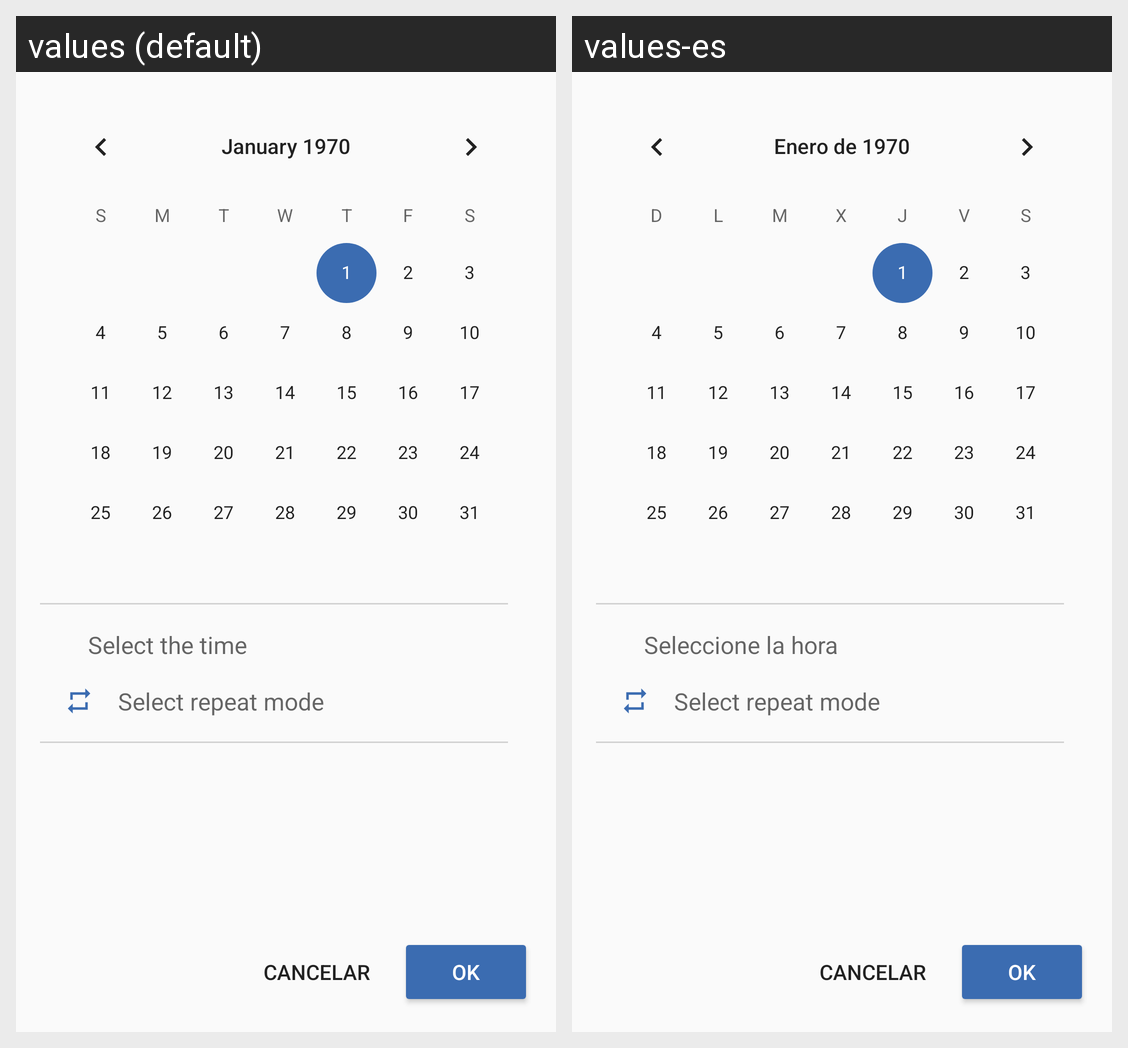

Locale-by-locale string values for the Android screen shown in this grid:
Android screen res/layout/reminder_screen.xml rendered under 2 locales, left to right: values (default), values-es. Device: Nexus 5 (rendered at 1080×1920; each locale shown at half size, 540×960, under a caption strip naming it); theme AppTheme.
Strings drawn on this screen, with the default value and each locale's value (text and hints the layout hard-codes, and strings that could not be matched under every locale, appear in the picture but are not listed):

select_time
  values: Select the time
  values-es: Seleccione la hora

select_repeat_mode
  values: Select repeat mode
  values-es: Select repeat mode

ok
  values: OK
  values-es: Ok

cancelar
  values: Cancelar
  values-es: Cancelar
